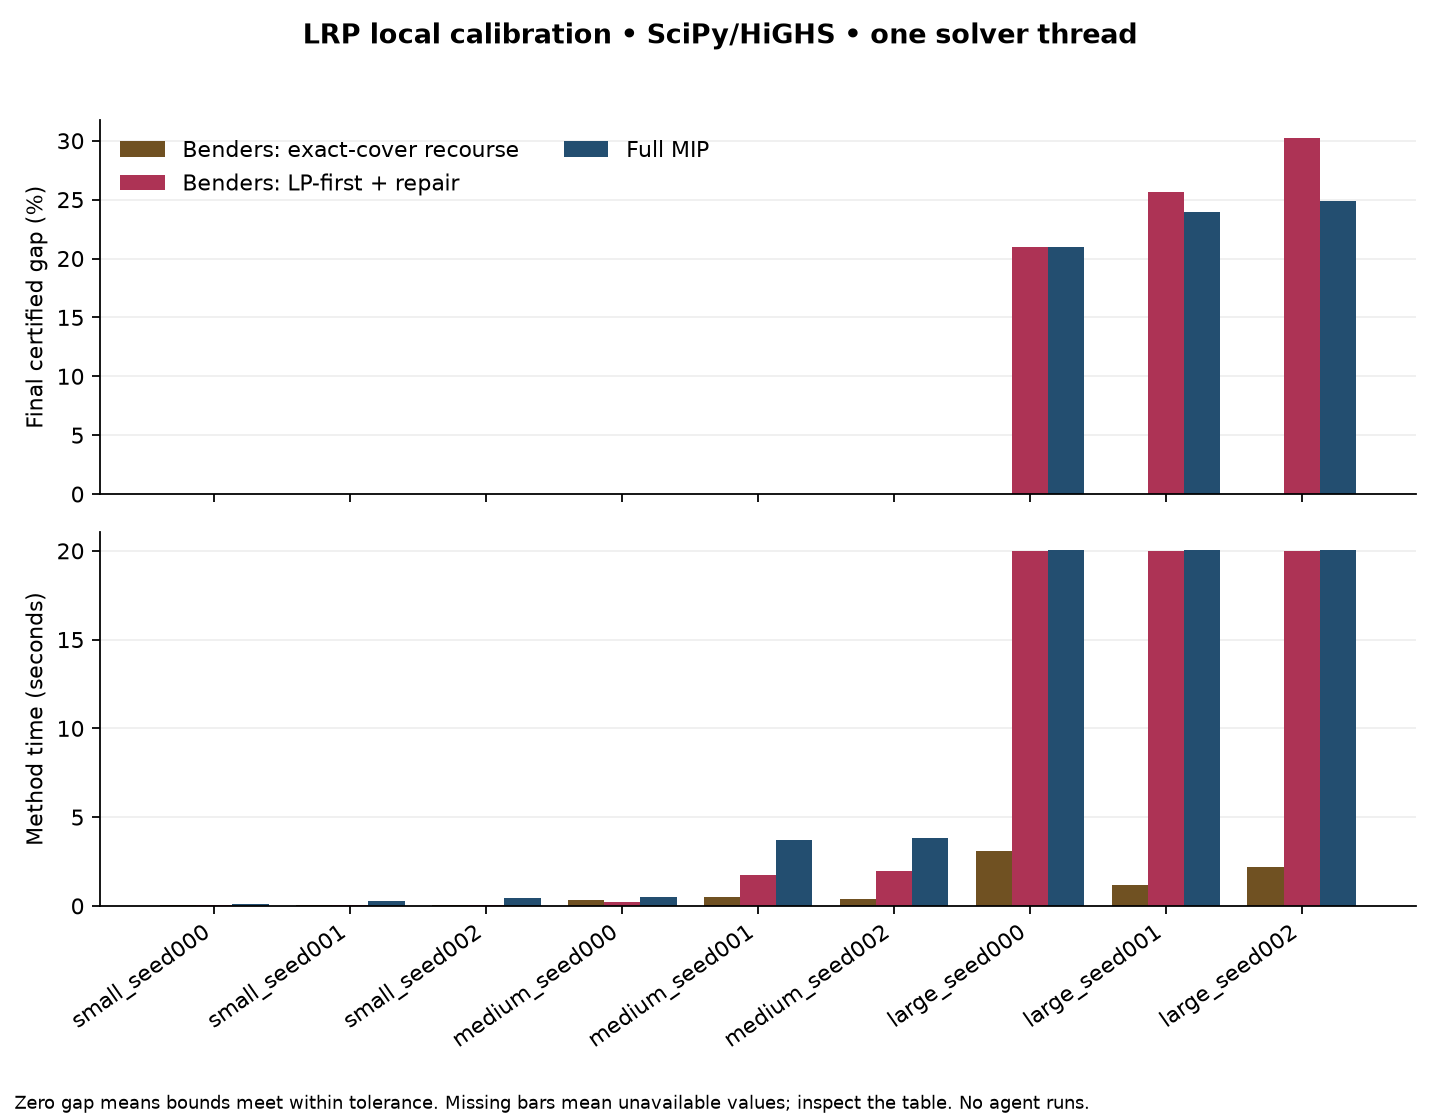

The file beside this chart, header and first rows:
instance, method, depots, customers, routes, route_pool, status, termination_reason, upper_bound, lower_bound, relative_gap, method_seconds, process_wall_seconds, generation_seconds, peak_rss_mb
small_seed000, integer_benders_lp_first_repair, 4, 16, 800, sampled_restricted, optimal, bound_closed, 43.93, 43.93, 2.2761620925817712e-08, 0.06131, 0.3763, 0.0212, 77.61
small_seed000, integer_benders_exact_cover, 4, 16, 800, sampled_restricted, optimal, bound_closed, 43.93, 43.93, 2.4081700601149994e-08, 0.04815, 0.3781, 0.0212, 75.55
small_seed000, monolithic, 4, 16, 800, sampled_restricted, optimal, optimal, 43.93, 43.93, 0.0, 0.08452, 0.3758, 0.0212, 80.28
small_seed001, integer_benders_exact_cover, 4, 16, 800, sampled_restricted, optimal, bound_closed, 55.95, 55.95, 1.4218760625686394e-08, 0.05165, 0.386, 0.02013, 75.22
small_seed001, monolithic, 4, 16, 800, sampled_restricted, optimal, optimal, 55.95, 55.95, 1.2700328865083468e-16, 0.2545, 0.6018, 0.02013, 82.14
small_seed001, integer_benders_lp_first_repair, 4, 16, 800, sampled_restricted, optimal, bound_closed, 55.95, 55.95, 0.0, 0.06799, 0.3793, 0.02013, 77.09
small_seed002, monolithic, 4, 16, 800, sampled_restricted, optimal, optimal, 52.39, 52.39, 0.0, 0.4417, 0.7833, 0.02062, 108.2
small_seed002, integer_benders_lp_first_repair, 4, 16, 800, sampled_restricted, optimal, bound_closed, 52.39, 52.39, 0.0, 0.07864, 0.3815, 0.02062, 77.92
small_seed002, integer_benders_exact_cover, 4, 16, 800, sampled_restricted, optimal, bound_closed, 52.39, 52.39, 9.130210489778702e-10, 0.04763, 0.3694, 0.02062, 75.44
medium_seed000, integer_benders_lp_first_repair, 6, 28, 2400, sampled_restricted, optimal, bound_closed, 39.71, 39.71, 0.0, 0.2379, 0.5532, 0.05988, 83.14
medium_seed000, integer_benders_exact_cover, 6, 28, 2400, sampled_restricted, optimal, bound_closed, 39.71, 39.71, 2.7488626625879617e-09, 0.3188, 0.6197, 0.05988, 81.17
medium_seed000, monolithic, 6, 28, 2400, sampled_restricted, optimal, optimal, 39.71, 39.71, 3.5782516595806996e-16, 0.4919, 0.8402, 0.05988, 99.55
medium_seed001, integer_benders_exact_cover, 6, 28, 2400, sampled_restricted, optimal, bound_closed, 56.71, 56.71, 1.9242731788248367e-08, 0.505, 0.831, 0.05977, 81.14
medium_seed001, monolithic, 6, 28, 2400, sampled_restricted, optimal, optimal, 56.71, 56.71, 0.0, 3.685, 4.021, 0.05977, 147.7
medium_seed001, integer_benders_lp_first_repair, 6, 28, 2400, sampled_restricted, optimal, bound_closed, 56.71, 56.71, 1.763341042226459e-08, 1.765, 2.063, 0.05977, 158.6
medium_seed002, monolithic, 6, 28, 2400, sampled_restricted, optimal, optimal, 57.52, 57.52, 1.7293292256422395e-15, 3.834, 4.168, 0.05938, 146.2
medium_seed002, integer_benders_lp_first_repair, 6, 28, 2400, sampled_restricted, optimal, bound_closed, 57.52, 57.52, 1.2599398643964887e-14, 1.952, 2.296, 0.05938, 150.4
medium_seed002, integer_benders_exact_cover, 6, 28, 2400, sampled_restricted, optimal, bound_closed, 57.52, 57.52, 1.9058337195038305e-08, 0.3801, 0.7156, 0.05938, 80.98
large_seed000, integer_benders_lp_first_repair, 8, 40, 4800, sampled_restricted, feasible, integer_recourse_unresolved, 116.5, 92.11, 0.2096, 20.01, 20.37, 0.1835, 186.5
large_seed000, integer_benders_exact_cover, 8, 40, 4800, sampled_restricted, optimal, bound_closed, 94.69, 94.69, 1.7642109855573038e-09, 3.119, 3.459, 0.1835, 95.16
large_seed000, monolithic, 8, 40, 4800, sampled_restricted, feasible, time_limit, 117, 92.44, 0.2098, 20.03, 20.37, 0.1835, 465.6
large_seed001, integer_benders_exact_cover, 8, 40, 4800, sampled_restricted, optimal, bound_closed, 86.63, 86.63, 1.6366766398556499e-09, 1.179, 1.59, 0.1838, 92.7
large_seed001, monolithic, 8, 40, 4800, sampled_restricted, feasible, time_limit, 110.6, 84.1, 0.2397, 20.02, 20.35, 0.1838, 501
large_seed001, integer_benders_lp_first_repair, 8, 40, 4800, sampled_restricted, feasible, integer_recourse_unresolved, 112.5, 83.64, 0.2562, 20.01, 20.41, 0.1838, 216.3
large_seed002, monolithic, 8, 40, 4800, sampled_restricted, feasible, time_limit, 110.9, 83.3, 0.2488, 20.07, 20.52, 0.1862, 484
large_seed002, integer_benders_lp_first_repair, 8, 40, 4800, sampled_restricted, feasible, integer_recourse_unresolved, 118.7, 82.82, 0.3025, 20.01, 20.56, 0.1862, 192.9
large_seed002, integer_benders_exact_cover, 8, 40, 4800, sampled_restricted, optimal, bound_closed, 86.01, 86.01, 7.708247121472728e-09, 2.169, 2.474, 0.1862, 93.66
